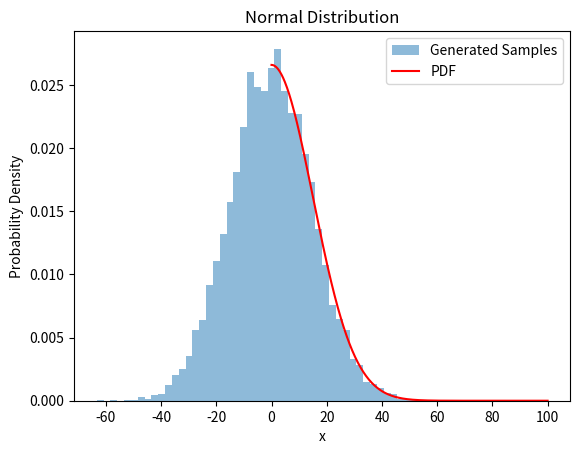

Recreate this plot in Python.
import numpy as np
import matplotlib.pyplot as plt
from scipy.stats import norm

mu = 0  # 均值
sigma = 15  # 标准差

# 生成正态分布随机数
samples_normal = np.random.normal(mu, sigma, 10000)
print(samples_normal)

# 绘制正态分布的概率密度函数图形
x_normal = np.linspace(0, 100, 500)  # x轴范围
y_normal = norm.pdf(x_normal, mu, sigma)  # 计算概率密度函数值

# 绘制直方图: 箱子数 概率密度 透明度
plt.hist(samples_normal, bins=50, density=True, alpha=0.5, label='Generated Samples')
plt.plot(x_normal, y_normal, color='red', label='PDF')
plt.xlabel('x')
plt.ylabel('Probability Density')
plt.title('Normal Distribution')
plt.legend()
plt.show()
